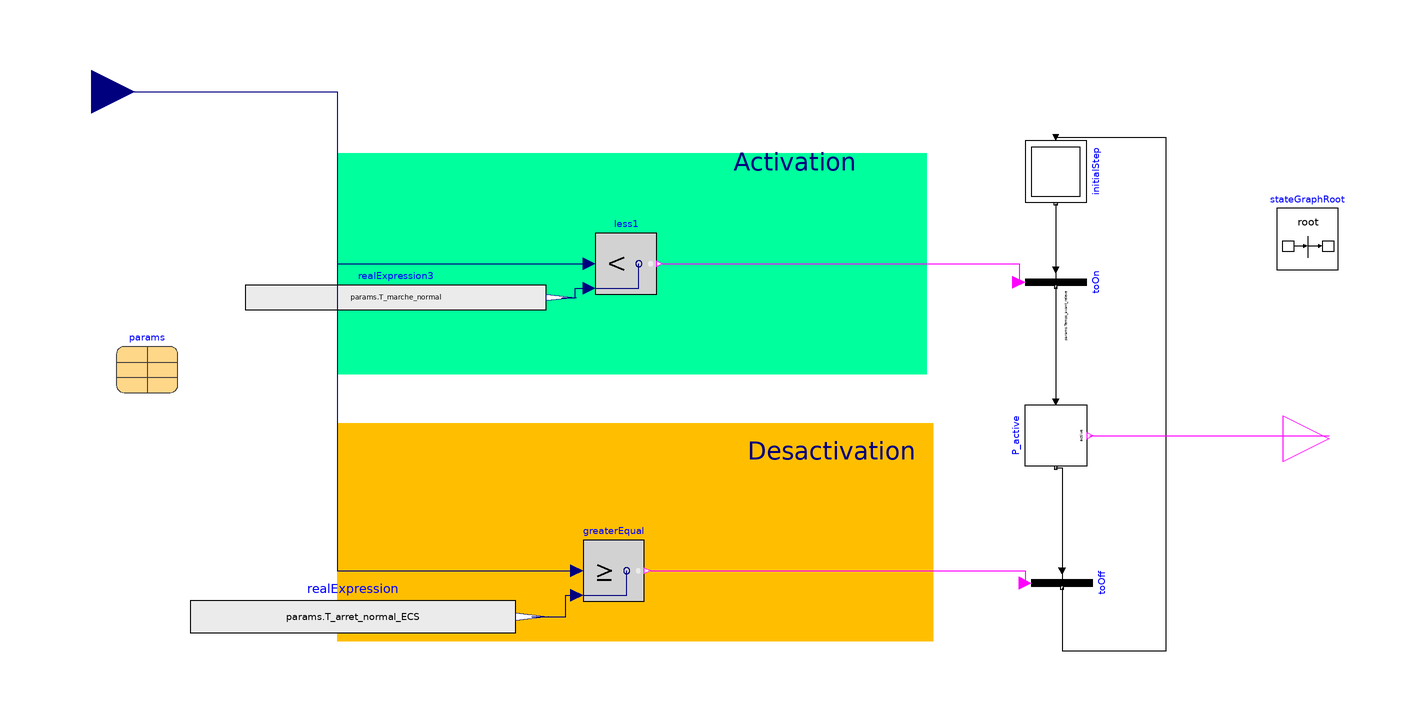

Above is the diagram view of the following Modelica model: its components placed by their Placement annotations and its connect equations drawn as lines.

model DhwControl_cstSetpoint
  //  parameter Boolean bool = true ;
  inner Modelica.StateGraph.StateGraphRoot stateGraphRoot annotation(
    Placement(visible = true, transformation(extent = {{0, 102}, {20, 122}}, rotation = 0)));
  Modelica.StateGraph.InitialStep initialStep(nIn = 1, nOut = 1) annotation(
    Placement(visible = true, transformation(origin = {-72, 134}, extent = {{-10, -10}, {10, 10}}, rotation = -90)));
  Modelica.StateGraph.TransitionWithSignal toOn(enableTimer = true, waitTime = params.Temps_avant_releve) "Transition to on" annotation(
    Placement(visible = true, transformation(origin = {-72, 98}, extent = {{-10, -10}, {10, 10}}, rotation = 270)));
  Modelica.StateGraph.StepWithSignal P_active(nIn = 1, nOut = 1) annotation(
    Placement(visible = true, transformation(origin = {-72, 48}, extent = {{-10, 10}, {10, -10}}, rotation = 270)));
  Modelica.StateGraph.TransitionWithSignal toOff(enableTimer = false, waitTime = 10) "Transition to off" annotation(
    Placement(visible = true, transformation(origin = {-70, 0}, extent = {{-10, -10}, {10, 10}}, rotation = 270)));
  Modelica.Blocks.Interfaces.RealInput T_top_tank annotation(
    Placement(visible = true, transformation(origin = {-386, 160}, extent = {{-14, -14}, {14, 14}}, rotation = 0), iconTransformation(origin = {0, 0}, extent = {{-258, -28}, {-218, 12}}, rotation = 0)));
  Modelica.Blocks.Interfaces.BooleanOutput Demande_ECS annotation(
    Placement(transformation(origin = {-112, 78}, extent = {{114, -46}, {144, -16}}), iconTransformation(origin = {-262, 62}, extent = {{172, -90}, {210, -52}})));
  Modelitek.Controls.Data.params_Control_pac params(Delta_Activ_ECS_summer = 5, Delta_Activ_ECS_winter = 7, Delta_Arret_BT = 0, Delta_Arret_ECS = 2, T_arret_normal_ECS = 52 + 273.15, T_marche_normal = 45 + 273.15, Temps_avant_releve = 60*60, coeff_T_bas_BT = 0.25, coeff_T_haut_BT = 0.75, marche_normal = true) annotation(
    Placement(visible = true, transformation(origin = {-154, 138}, extent = {{-224, -76}, {-204, -56}}, rotation = 0)));
  Modelica.Blocks.Sources.RealExpression realExpression(y = params.T_arret_normal_ECS) annotation(
    Placement(visible = true, transformation(origin = {-301, -11}, extent = {{-53, -13}, {53, 13}}, rotation = 0)));
  Modelica.Blocks.Logical.Less less1 annotation(
    Placement(visible = true, transformation(origin = {-212, 104}, extent = {{-10, -10}, {10, 10}}, rotation = 0)));
  Modelica.Blocks.Sources.RealExpression realExpression3(y = params.T_marche_normal) annotation(
    Placement(visible = true, transformation(origin = {-287, 93}, extent = {{-49, -10}, {49, 10}}, rotation = 0)));
  Modelica.Blocks.Logical.GreaterEqual greaterEqual annotation(
    Placement(visible = true, transformation(origin = {-188, 102}, extent = {{-38, -108}, {-18, -88}}, rotation = 0)));
equation
  connect(initialStep.outPort[1], toOn.inPort) annotation(
    Line(points = {{-72, 123.5}, {-72, 102}}));
  connect(toOn.outPort, P_active.inPort[1]) annotation(
    Line(points = {{-72, 96.5}, {-72, 59}}));
  connect(P_active.outPort[1], toOff.inPort) annotation(
    Line(points = {{-72, 37.5}, {-70, 37.5}, {-70, 4}}));
  connect(toOff.outPort, initialStep.inPort[1]) annotation(
    Line(points = {{-70, -1.5}, {-70, -22}, {-36, -22}, {-36, 145}, {-72, 145}}));
  connect(P_active.active, Demande_ECS) annotation(
    Line(points = {{-61, 48}, {17, 48}}, color = {255, 0, 255}));
  connect(T_top_tank, less1.u1) annotation(
    Line(points = {{-386, 160}, {-306, 160}, {-306, 104}, {-224, 104}}, color = {0, 0, 127}));
  connect(T_top_tank, greaterEqual.u1) annotation(
    Line(points = {{-386, 160}, {-306, 160}, {-306, 4}, {-228, 4}}, color = {0, 0, 127}));
  connect(realExpression.y, greaterEqual.u2) annotation(
    Line(points = {{-242.7, -11}, {-231.7, -11}, {-231.7, -4}, {-227.7, -4}}, color = {0, 0, 127}));
  connect(realExpression3.y, less1.u2) annotation(
    Line(points = {{-233, 93}, {-228.5, 93}, {-228.5, 96}, {-224, 96}}, color = {0, 0, 127}));
  connect(greaterEqual.y, toOff.condition) annotation(
    Line(points = {{-204, 4}, {-82, 4}, {-82, 0}}, color = {255, 0, 255}));
  connect(less1.y, toOn.condition) annotation(
    Line(points = {{-200, 104}, {-84, 104}, {-84, 98}}, color = {255, 0, 255}));
  annotation(
  Documentation(info = "
<html>
<h4>DhwControl_cstSetpoint</h4>
<p>
This model implements a simplified control logic for <b>domestic hot water (DHW)</b> production, 
based on a constant temperature setpoint at the top of a storage tank.
</p>

<h5>Functionality</h5>
<p>
The control is modeled using a <code>StateGraph</code> structure with two states:
<ul>
  <li><b>Inactive</b> (no DHW request)</li>
  <li><b>Active</b> (DHW request issued to the heat pump)</li>
</ul>
The transition between these states depends on the measured temperature at the 
top of the tank (<code>T_top_tank</code>) and the configured temperature thresholds.
</p>

<h5>Inputs</h5>
<ul>
  <li><b>T_top_tank</b>: Measured temperature at the top of the storage tank [K].</li>
</ul>

<h5>Outputs</h5>
<ul>
  <li><b>Demande_ECS</b>: Boolean output (DHW request). 
      <ul>
        <li><code>true</code> → DHW demand is active, heat pump should start production.</li>
        <li><code>false</code> → DHW demand is inactive, no hot water request.</li>
      </ul>
  </li>
</ul>

<h5>Parameters</h5>
<p>
The thresholds and delays are defined in the <code>params</code> record, for example:
<ul>
  <li><b>T_marche_normal</b>: activation threshold (default: 45 °C).</li>
  <li><b>T_arret_normal_ECS</b>: deactivation threshold (default: 52 °C).</li>
  <li><b>Temps_avant_releve</b>: minimum waiting time before re-activation.</li>
</ul>
</p>

<h5>Control Logic</h5>
<ul>
  <li>If <code>T_top_tank</code> < <code>T_marche_normal</code>, the model transitions to the <b>Active</b> state, issuing a DHW request.</li>
  <li>If <code>T_top_tank</code> ≥ <code>T_arret_normal_ECS</code>, the model transitions to the <b>Inactive</b> state, stopping the DHW request.</li>
</ul>

<h5>Use case</h5>
<p>
This model can be used to generate a DHW request signal for a heat pump 
or boiler, based on a constant temperature setpoint strategy for a buffer tank.
</p>
</html>
"),
    Icon(coordinateSystem(preserveAspectRatio = false, extent = {{-260, 80}, {-40, -100}}), graphics = {Rectangle(origin = {-151, -9}, lineColor = {102, 44, 145}, fillColor = {170, 170, 255}, fillPattern = FillPattern.Solid, extent = {{-103, 79}, {71, -89}}), Text(origin = {-144, -330}, textColor = {0, 0, 255}, extent = {{-98, 238}, {42, 309}}, textString = "%name")}),
    Diagram(coordinateSystem(preserveAspectRatio = false, extent = {{-400, 180}, {40, -20}}), graphics = {Rectangle(origin = {-130, 68}, lineColor = {0, 0, 127}, fillColor = {0, 255, 157}, pattern = LinePattern.None, fillPattern = FillPattern.Solid, extent = {{-176, 72}, {16, 0}}), Text(origin = {-68, 40}, lineColor = {0, 0, 127}, extent = {{-118, 102}, {-60, 92}}, textString = "Activation"), Rectangle(origin = {-131, 79}, lineColor = {0, 0, 127}, fillColor = {255, 191, 0}, pattern = LinePattern.None, fillPattern = FillPattern.Solid, extent = {{-175, -27}, {19, -98}}), Text(origin = {-68, 86}, lineColor = {0, 0, 127}, extent = {{-106, -38}, {-48, -48}}, textString = "Desactivation")}),
    Documentation(info = "<html><head></head><body><br></body></html>"));
end DhwControl_cstSetpoint;